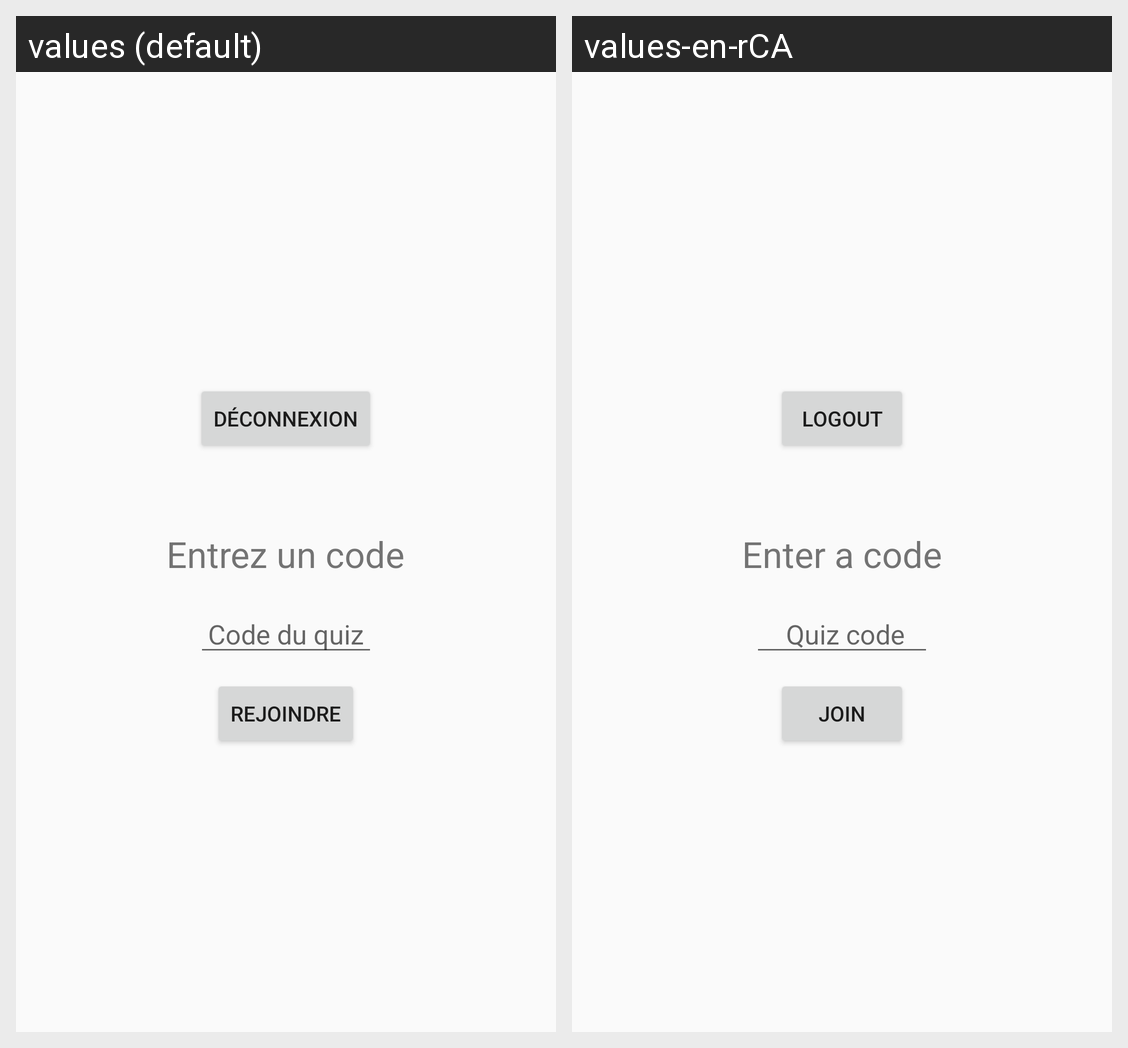

The Android screen above is rendered under two locales of the same app. Produce the string resources it draws, with the default and per-locale values.
Android screen res/layout/activity_main.xml rendered under 2 locales, left to right: values (default), values-en-rCA. Device: Nexus 5 (rendered at 1080×1920; each locale shown at half size, 540×960, under a caption strip naming it); theme AppTheme.
Strings drawn on this screen, with the default value and each locale's value (text and hints the layout hard-codes, and strings that could not be matched under every locale, appear in the picture but are not listed):

logout
  values: Déconnexion
  values-en-rCA: Logout

enterCode
  values: Entrez un code
  values-en-rCA: Enter a code

hintCode
  values: Code du quiz
  values-en-rCA:  Quiz code

btnJoin
  values: Rejoindre
  values-en-rCA: Join
